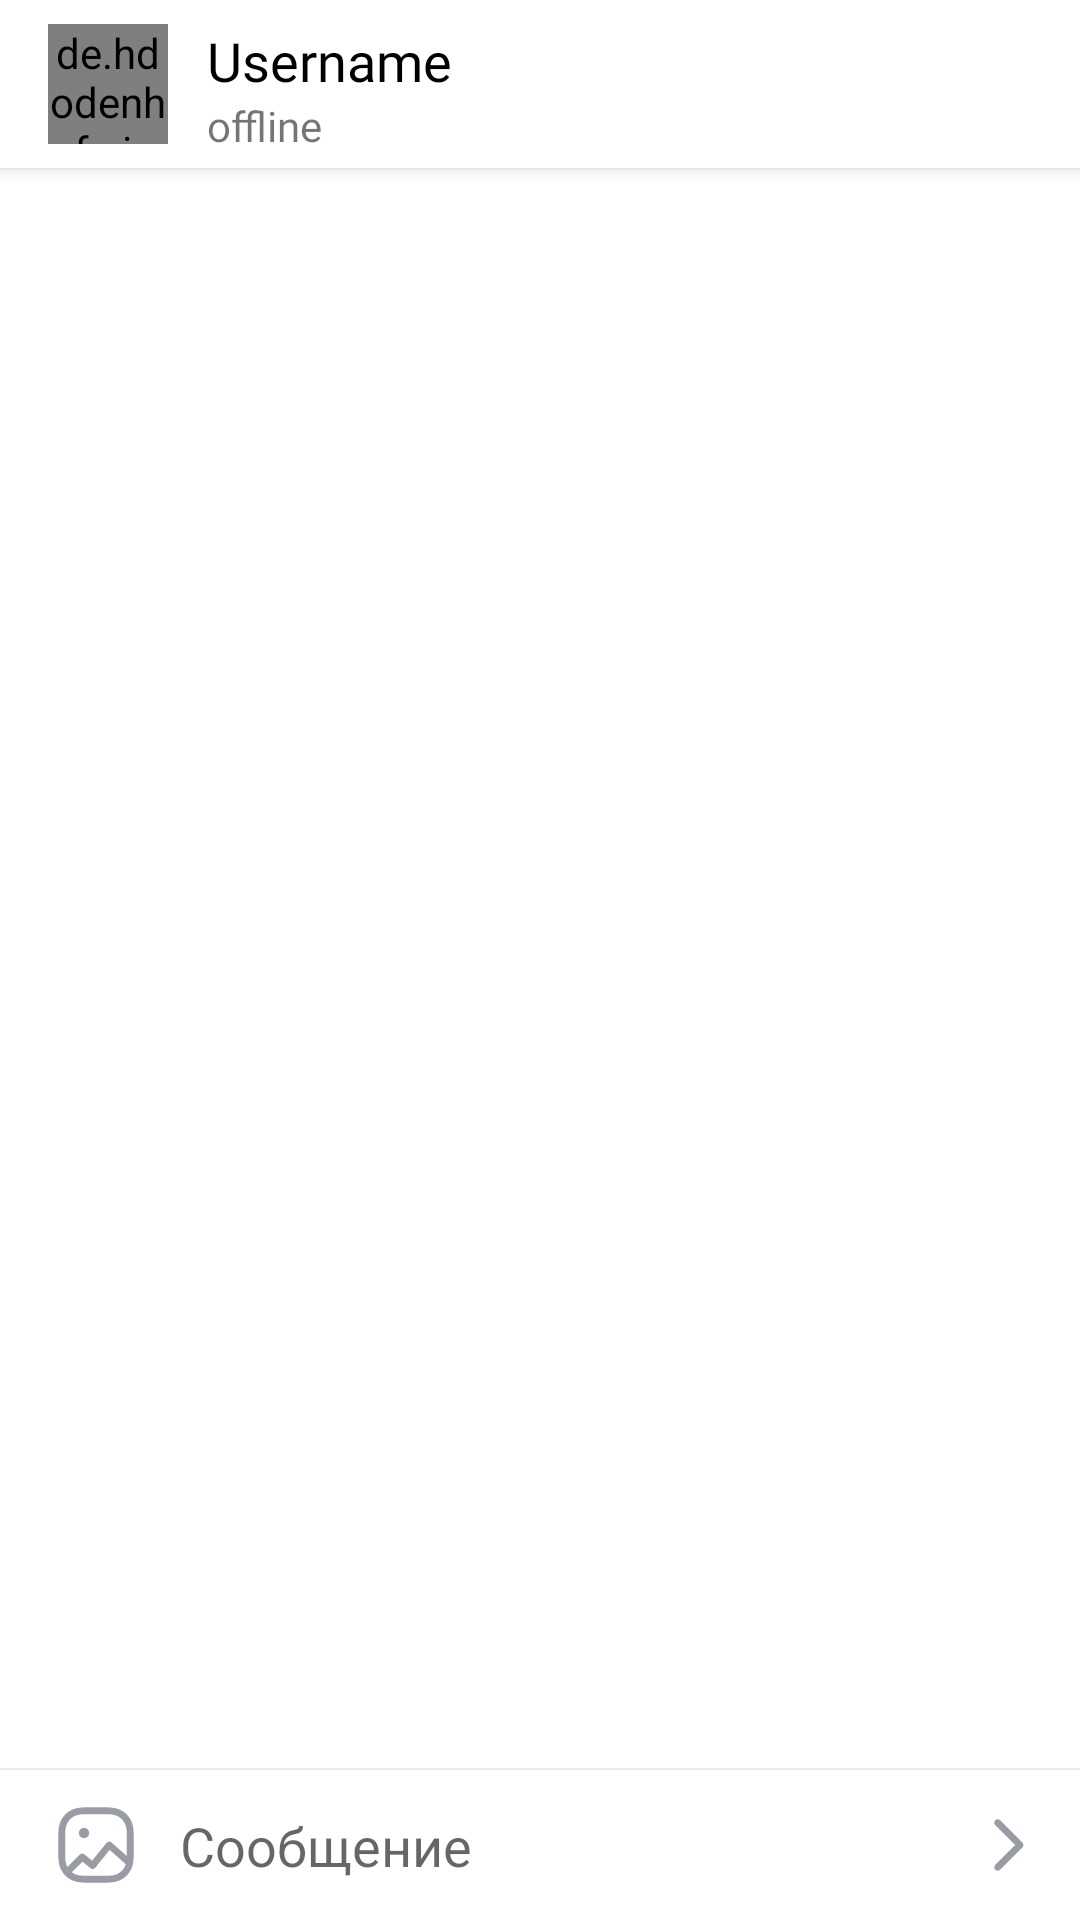

This screen was rendered from an Android layout file. Write that file and the resources it references.
<!-- AndroidManifest.xml: application theme Theme.Socium -->
<!-- res/layout/activity_chat.xml -->
<?xml version="1.0" encoding="utf-8"?>
<androidx.constraintlayout.widget.ConstraintLayout xmlns:android="http://schemas.android.com/apk/res/android"
    xmlns:app="http://schemas.android.com/apk/res-auto"
    xmlns:tools="http://schemas.android.com/tools"
    android:layout_width="match_parent"
    android:layout_height="match_parent"
    tools:context=".ChatActivity">

    <include layout="@layout/chat_appbar"
        android:id="@+id/app_bar"/>

    <View
        android:id="@+id/view1"
        android:layout_width="0dp"
        android:layout_height="0.5dp"
        android:background="#e9eaec"
        android:foregroundGravity="bottom"
        app:layout_constraintBottom_toTopOf="@+id/constraintLayout"
        app:layout_constraintEnd_toEndOf="parent"
        app:layout_constraintStart_toStartOf="parent" />

    <androidx.constraintlayout.widget.ConstraintLayout
        android:id="@+id/constraintLayout"
        android:layout_width="match_parent"
        android:layout_height="0dp"
        app:layout_constraintBottom_toBottomOf="parent"
        app:layout_constraintEnd_toEndOf="parent"
        app:layout_constraintStart_toStartOf="parent"
        android:paddingTop="9dp">

        <ImageView
            android:id="@+id/imageView"
            android:layout_width="32dp"
            android:layout_height="32dp"
            android:layout_marginStart="16dp"
            android:layout_marginBottom="9dp"
            android:src="@drawable/ic_add_image"
            app:layout_constraintBottom_toBottomOf="parent"
            app:layout_constraintStart_toStartOf="parent" />

        <EditText
            android:id="@+id/inputSms"
            android:layout_width="0dp"
            android:layout_height="wrap_content"
            android:layout_marginStart="12dp"
            android:layout_marginEnd="6dp"
            android:layout_marginBottom="3.8dp"
            android:background="@drawable/bg_input_add_post"
            android:hint="Сообщение"
            android:maxLines="5"
            android:textSize="18sp"
            app:autoSizeTextType="uniform"
            app:layout_constraintBottom_toBottomOf="@+id/imageView"
            app:layout_constraintEnd_toStartOf="@+id/btnSend"
            app:layout_constraintStart_toEndOf="@+id/imageView" />

        <ImageView
            android:id="@+id/btnSend"
            android:layout_width="32dp"
            android:layout_height="32dp"
            android:layout_marginEnd="8dp"
            android:clickable="false"
            android:src="@drawable/ic_send"
            app:layout_constraintBottom_toBottomOf="@+id/imageView"
            app:layout_constraintEnd_toEndOf="parent" />


    </androidx.constraintlayout.widget.ConstraintLayout>

    <androidx.recyclerview.widget.RecyclerView
        android:id="@+id/recyclerView"
        android:layout_width="0dp"
        android:layout_height="0dp"
        app:layout_constraintBottom_toTopOf="@+id/constraintLayout"
        app:layout_constraintEnd_toEndOf="parent"
        app:layout_constraintStart_toStartOf="parent"
        app:layout_constraintTop_toBottomOf="@+id/app_bar">

    </androidx.recyclerview.widget.RecyclerView>

</androidx.constraintlayout.widget.ConstraintLayout>
<!-- res/layout/chat_appbar.xml (included above) -->
<?xml version="1.0" encoding="utf-8"?>
<androidx.appcompat.widget.Toolbar xmlns:android="http://schemas.android.com/apk/res/android"
    xmlns:app="http://schemas.android.com/apk/res-auto"
    android:layout_width="match_parent" android:layout_height="?attr/actionBarSize"
    android:background="@color/white"
    android:theme="@style/Theme.AppCompat.DayNight.DarkActionBar"
    android:id="@+id/app_bar"
    android:elevation="3dp">

<androidx.constraintlayout.widget.ConstraintLayout
    android:layout_width="match_parent"
    android:layout_height="match_parent">

    <TextView
        android:id="@+id/textUnder"
        android:layout_width="0dp"
        android:layout_height="wrap_content"
        android:fontFamily="@font/sfpro_regular"
        android:text="offline"
        android:textSize="14sp"
        app:layout_constraintEnd_toEndOf="@+id/usernameAppbar"
        app:layout_constraintStart_toStartOf="@+id/usernameAppbar"
        app:layout_constraintTop_toBottomOf="@+id/usernameAppbar" />

    <TextView
        android:id="@+id/usernameAppbar"
        android:layout_width="0dp"
        android:layout_height="wrap_content"
        android:layout_marginStart="13dp"
        android:layout_marginEnd="16dp"
        android:fontFamily="@font/sfpro_medium"
        android:text="Username"
        android:textColor="@color/black"
        android:textSize="18sp"
        app:layout_constraintEnd_toEndOf="parent"
        app:layout_constraintStart_toEndOf="@+id/toolbar_profile"
        app:layout_constraintTop_toTopOf="@+id/toolbar_profile" />

    <ImageButton
        android:id="@+id/toolbar_addFriends"
        android:layout_width="27dip"
        android:layout_height="27dip"
        android:layout_gravity="left"
        android:background="@drawable/ic_add_friend"
        android:visibility="gone" />


    <de.hdodenhof.circleimageview.CircleImageView
        android:id="@+id/toolbar_profile"
        android:layout_width="40dp"
        android:layout_height="40dp"
        android:layout_gravity="right"
        android:src="@drawable/profile_image_empty"
        app:layout_constraintBottom_toBottomOf="parent"
        app:layout_constraintStart_toStartOf="parent"
        app:layout_constraintTop_toTopOf="parent" />

</androidx.constraintlayout.widget.ConstraintLayout>




</androidx.appcompat.widget.Toolbar>
<!-- resources referenced by this layout -->
<resources>
  <color name="black">#FF000000</color>
  <color name="white">#FFFFFFFF</color>
  <!-- drawable bg_input_add_post (drawable) -->
  <?xml version="1.0" encoding="utf-8"?>
  <selector xmlns:android="http://schemas.android.com/apk/res/android">
  <item>
      <shape>
          <corners android:radius="10dp"/>
  
          <solid android:color="@color/white"/>
      </shape>
  </item>
  </selector>
  <!-- drawable ic_send (drawable) -->
  <vector xmlns:android="http://schemas.android.com/apk/res/android"
      android:width="28dp"
      android:height="28dp"
      android:viewportWidth="28"
      android:viewportHeight="28">
    <path
        android:pathData="M16.0858,14L10.2929,19.7929C9.9024,20.1834 9.9024,20.8166 10.2929,21.2071C10.6834,21.5976 11.3166,21.5976 11.7071,21.2071L18.2071,14.7071C18.5976,14.3166 18.5976,13.6834 18.2071,13.2929L11.7071,6.7929C11.3166,6.4024 10.6834,6.4024 10.2929,6.7929C9.9024,7.1834 9.9024,7.8166 10.2929,8.2071L16.0858,14Z"
        android:strokeWidth="1"
        android:fillColor="#9a9ca4"
        android:fillType="nonZero"
        android:strokeColor="#00000000"/>
  </vector>
  <style name="Theme.Socium" parent="Theme.MaterialComponents.Light.NoActionBar">
          
          <item name="colorPrimary">@color/colorAccent2</item>
          <item name="colorPrimaryVariant">@color/colorAccent</item>
          <item name="colorOnPrimary">@color/color</item>
  
  
          
          <item name="android:windowLightStatusBar" tools:targetApi="m">true</item>
          <item name="android:statusBarColor" tools:targetApi="l">?attr/colorOnPrimary</item>
          
          <item name="buttonStyle">@style/newButtonStyle</item>
      </style>
  <color name="colorAccent2">#43cde8</color>
  <color name="colorAccent">#ea5580</color>
  <color name="color">#f0f0f0</color>
  <style name="newButtonStyle" parent="Widget.AppCompat.Button">
          <item name="android:background">@drawable/gradientbutton</item>
      </style>
  <!-- drawable gradientbutton (drawable) -->
  <?xml version="1.0" encoding="utf-8"?>
  <shape xmlns:android="http://schemas.android.com/apk/res/android">
      <gradient
          android:startColor="@color/colorAccent2"
          android:endColor="@color/colorAccent"
          android:angle="0">
      </gradient>
      <corners android:radius="5dp"></corners>
  </shape>
</resources>
